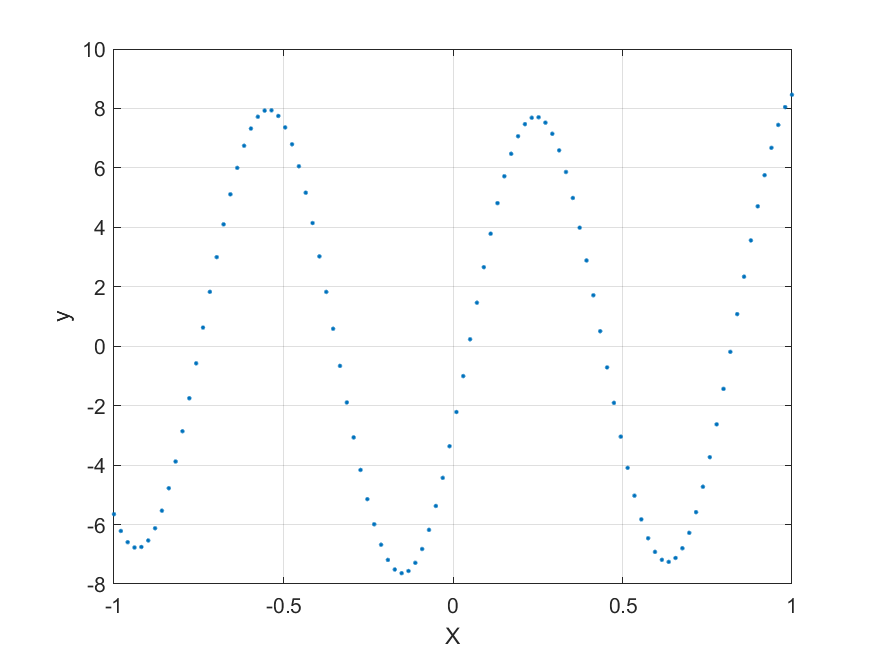

Source data for this figure (header and first rows):
-1, -5.6515
-0.9798, -6.216
-0.9596, -6.594
-0.9394, -6.774
-0.9192, -6.754
-0.899, -6.536
-0.8788, -6.125
-0.8586, -5.533
-0.8384, -4.778
-0.8182, -3.879
-0.798, -2.86
-0.7778, -1.75
-0.7576, -0.5769
-0.7374, 0.6265
-0.7172, 1.829
-0.697, 2.997
-0.6768, 4.101
-0.6566, 5.111
-0.6364, 6
-0.6162, 6.744
-0.596, 7.323
-0.5758, 7.721
-0.5556, 7.927
-0.5353, 7.936
-0.5151, 7.746
-0.495, 7.362
-0.4748, 6.793
-0.4546, 6.054
-0.4343, 5.164
-0.4141, 4.144
-0.3939, 3.022
-0.3737, 1.826
-0.3535, 0.5873
-0.3333, -0.663
-0.3131, -1.892
-0.2929, -3.069
-0.2727, -4.162
-0.2525, -5.145
-0.2323, -5.991
-0.2121, -6.678
-0.1919, -7.19
-0.1717, -7.512
-0.1515, -7.637
-0.1313, -7.562
-0.1111, -7.288
-0.09091, -6.824
-0.07071, -6.18
-0.05051, -5.374
-0.0303, -4.428
-0.0101, -3.365
0.0101, -2.214
0.0303, -1.004
0.05051, 0.2325
0.07071, 1.464
0.09091, 2.658
0.1111, 3.784
0.1313, 4.813
0.1515, 5.718
0.1717, 6.474
0.1919, 7.064
0.2121, 7.472
... 39 more rows
